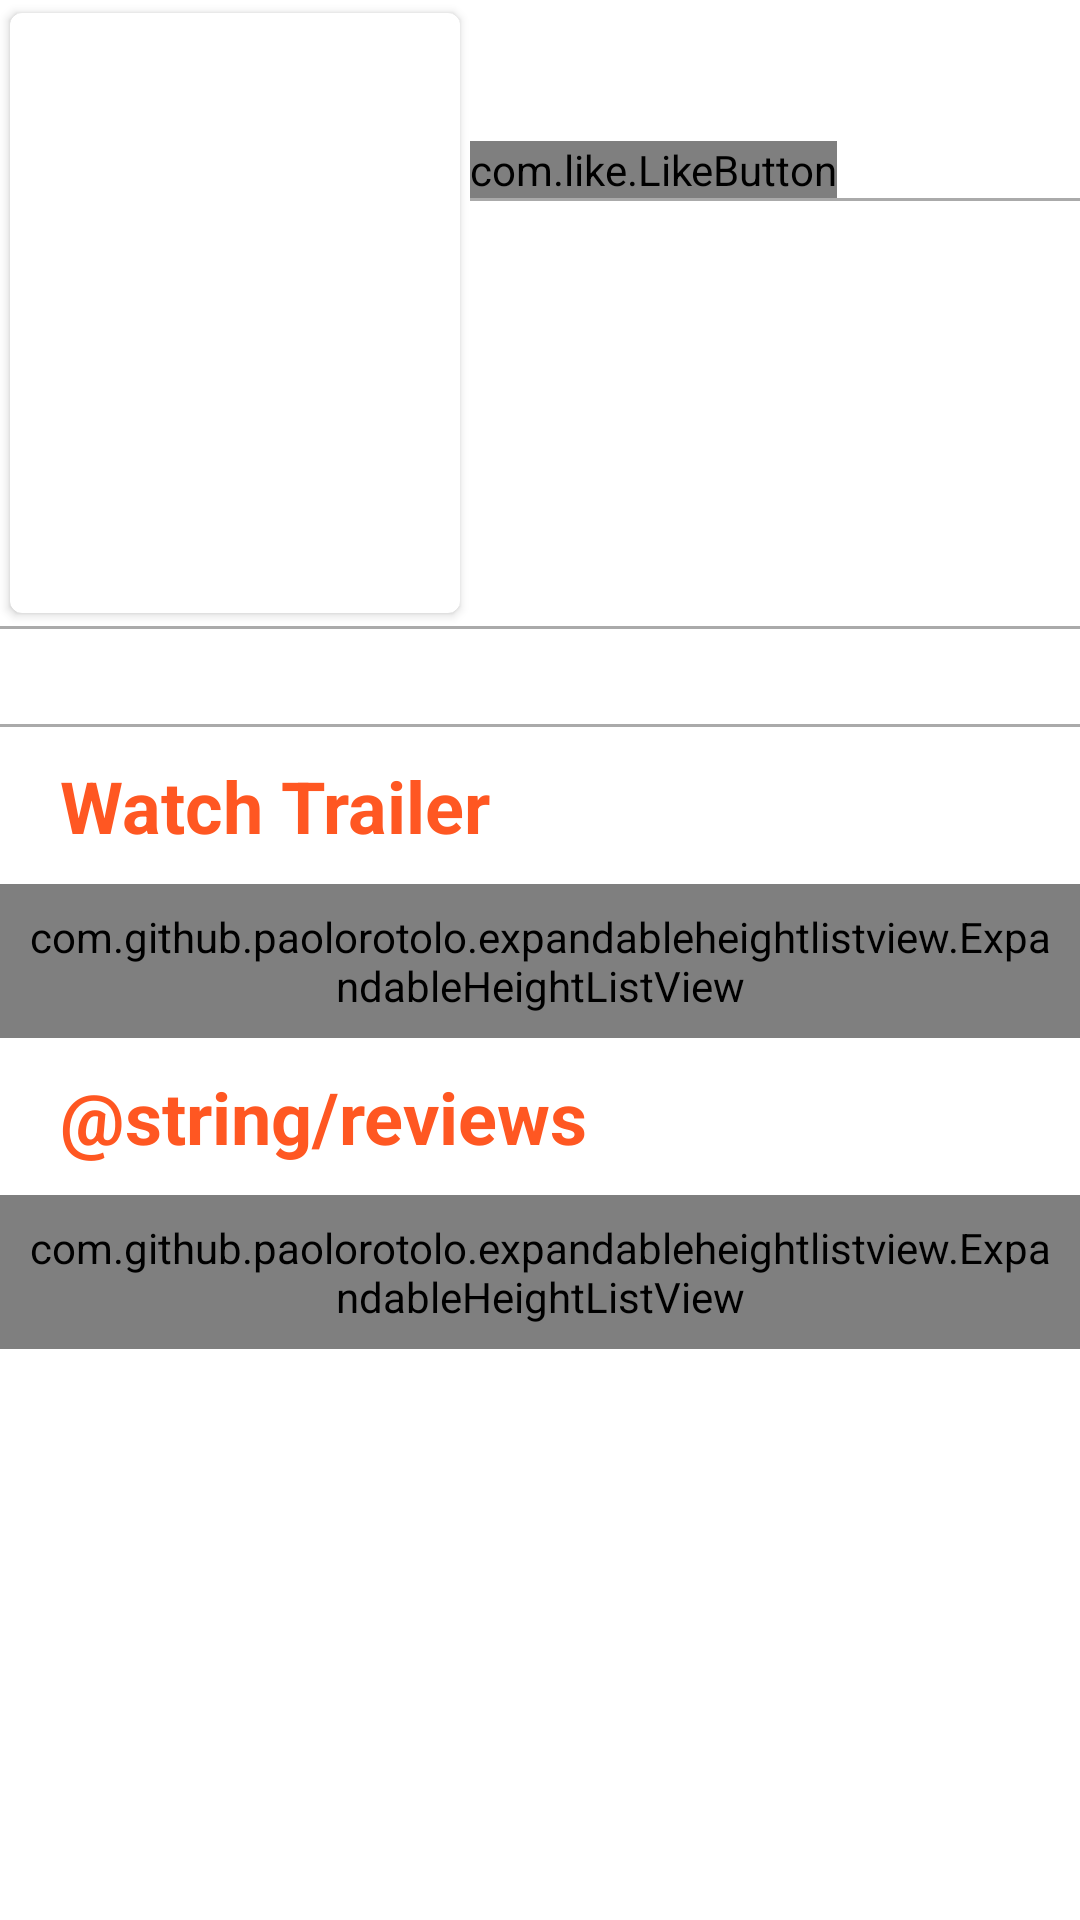

Produce the Android XML layout that renders to this screen, including the resource entries it uses.
<!-- AndroidManifest.xml: application theme AppTheme -->
<!-- res/layout/fragment_detail.xml -->
<ScrollView xmlns:android="http://schemas.android.com/apk/res/android"
    xmlns:card_view="http://schemas.android.com/apk/res-auto"
    xmlns:tools="http://schemas.android.com/tools"
    android:layout_width="match_parent"
    android:layout_height="match_parent"
    android:background="#ffffff"
    tools:context="com.singh.daman.popularmovies2.Activity.DetailActivity">

    <LinearLayout
        android:layout_width="match_parent"
        android:layout_height="wrap_content"
        android:orientation="vertical">

        <LinearLayout
            android:layout_width="match_parent"
            android:layout_height="wrap_content"
            android:orientation="horizontal">

            <android.support.v7.widget.CardView
                android:layout_width="wrap_content"
                android:layout_height="wrap_content"
                android:layout_gravity="center"
                android:clickable="true"
                card_view:cardCornerRadius="4dp"
                card_view:cardElevation="2dp"
                card_view:cardUseCompatPadding="true">

                <ImageView
                    android:id="@+id/detail_image"
                    android:layout_width="150dp"
                    android:layout_height="200dp"
                    android:contentDescription="@string/poster" />

            </android.support.v7.widget.CardView>


            <LinearLayout
                android:layout_width="match_parent"
                android:layout_height="match_parent"
                android:gravity="start"
                android:orientation="vertical"
                android:layout_marginTop="10dp">

                <TextView
                    android:id="@+id/detail_name"
                    android:layout_width="wrap_content"
                    android:layout_height="wrap_content"
                    android:textAllCaps="true"
                    android:textSize="20sp"
                    android:textStyle="bold"
                    android:textColor="@color/colorAccent"
                    style="@style/FontTheme" />

                <com.like.LikeButton
                    android:id="@+id/fav_button"
                    android:layout_width="wrap_content"
                    android:layout_height="wrap_content" />

                <View
                    android:layout_width="match_parent"
                    android:layout_height="1dp"
                    android:background="@android:color/darker_gray"/>

                <TextView
                    android:id="@+id/detail_date"
                    style="@style/FontTheme"
                    tools:text="@string/n_a" />

                <TextView
                    android:id="@+id/detail_vote"
                    style="@style/FontTheme"
                    tools:text="@string/n_a" />

            </LinearLayout>

        </LinearLayout>

        <View
            android:layout_width="match_parent"
            android:layout_height="1dp"
            android:background="@android:color/darker_gray"/>

    <TextView
        android:id="@+id/detail_info"
        style="@style/FontTheme"
        tools:text="@string/n_a"
        tools:textSize="16sp" />

        <View
            android:layout_width="match_parent"
            android:layout_height="1dp"
            android:background="@android:color/darker_gray"/>

        <TextView
            android:layout_width="wrap_content"
            android:layout_height="wrap_content"
            android:text="@string/watch_trailer"
            android:textSize="24sp"
            android:textColor="@color/colorPrimary"
            android:fontFamily="sans-serif"
            android:textAllCaps="false"
            android:textStyle="bold"
            android:layout_marginLeft="20dp"
            android:layout_marginBottom="10dp"
            android:layout_marginTop="10dp" />

    <com.github.paolorotolo.expandableheightlistview.ExpandableHeightListView
        android:id="@+id/trailerlist"
        android:layout_width="fill_parent"
        android:layout_height="wrap_content"
        android:padding="8dp" />

        <TextView
            android:layout_width="wrap_content"
            android:layout_height="wrap_content"
            android:text="@string/reviews"
            android:textSize="24sp"
            android:textColor="@color/colorPrimary"
            android:fontFamily="sans-serif"
            android:textAllCaps="false"
            android:textStyle="bold"
            android:layout_marginLeft="20dp"
            android:layout_marginBottom="10dp"
            android:layout_marginTop="10dp" />

    <com.github.paolorotolo.expandableheightlistview.ExpandableHeightListView
        android:id="@+id/reviewlist"
        android:layout_width="fill_parent"
        android:layout_height="wrap_content"
        android:padding="8dp" />
</LinearLayout>

    </ScrollView>
<!-- resources referenced by this layout -->
<resources>
  <color name="colorAccent">#FF5722</color>
  <color name="colorPrimary">#FF5722</color>
  <string name="n_a">N/A</string>
  <string name="poster">Poster</string>
  <string name="watch_trailer">Watch Trailer</string>
  <style name="FontTheme" parent="@android:style/TextAppearance">
          <item name="android:layout_width">wrap_content</item>
          <item name="android:layout_height">wrap_content</item>
          <item name="android:textColor">#837e7e</item>
          <item name="android:textSize">16sp</item>
          <item name="android:layout_margin">5sp</item>
      </style>
  <style name="AppTheme" parent="Theme.AppCompat.Light.DarkActionBar">
          
          <item name="colorPrimary">@color/colorPrimary</item>
          <item name="colorPrimaryDark">@color/colorPrimaryDark</item>
          <item name="colorAccent">@color/colorAccent</item>
      </style>
  <color name="colorPrimaryDark">#BF360C</color>
</resources>
